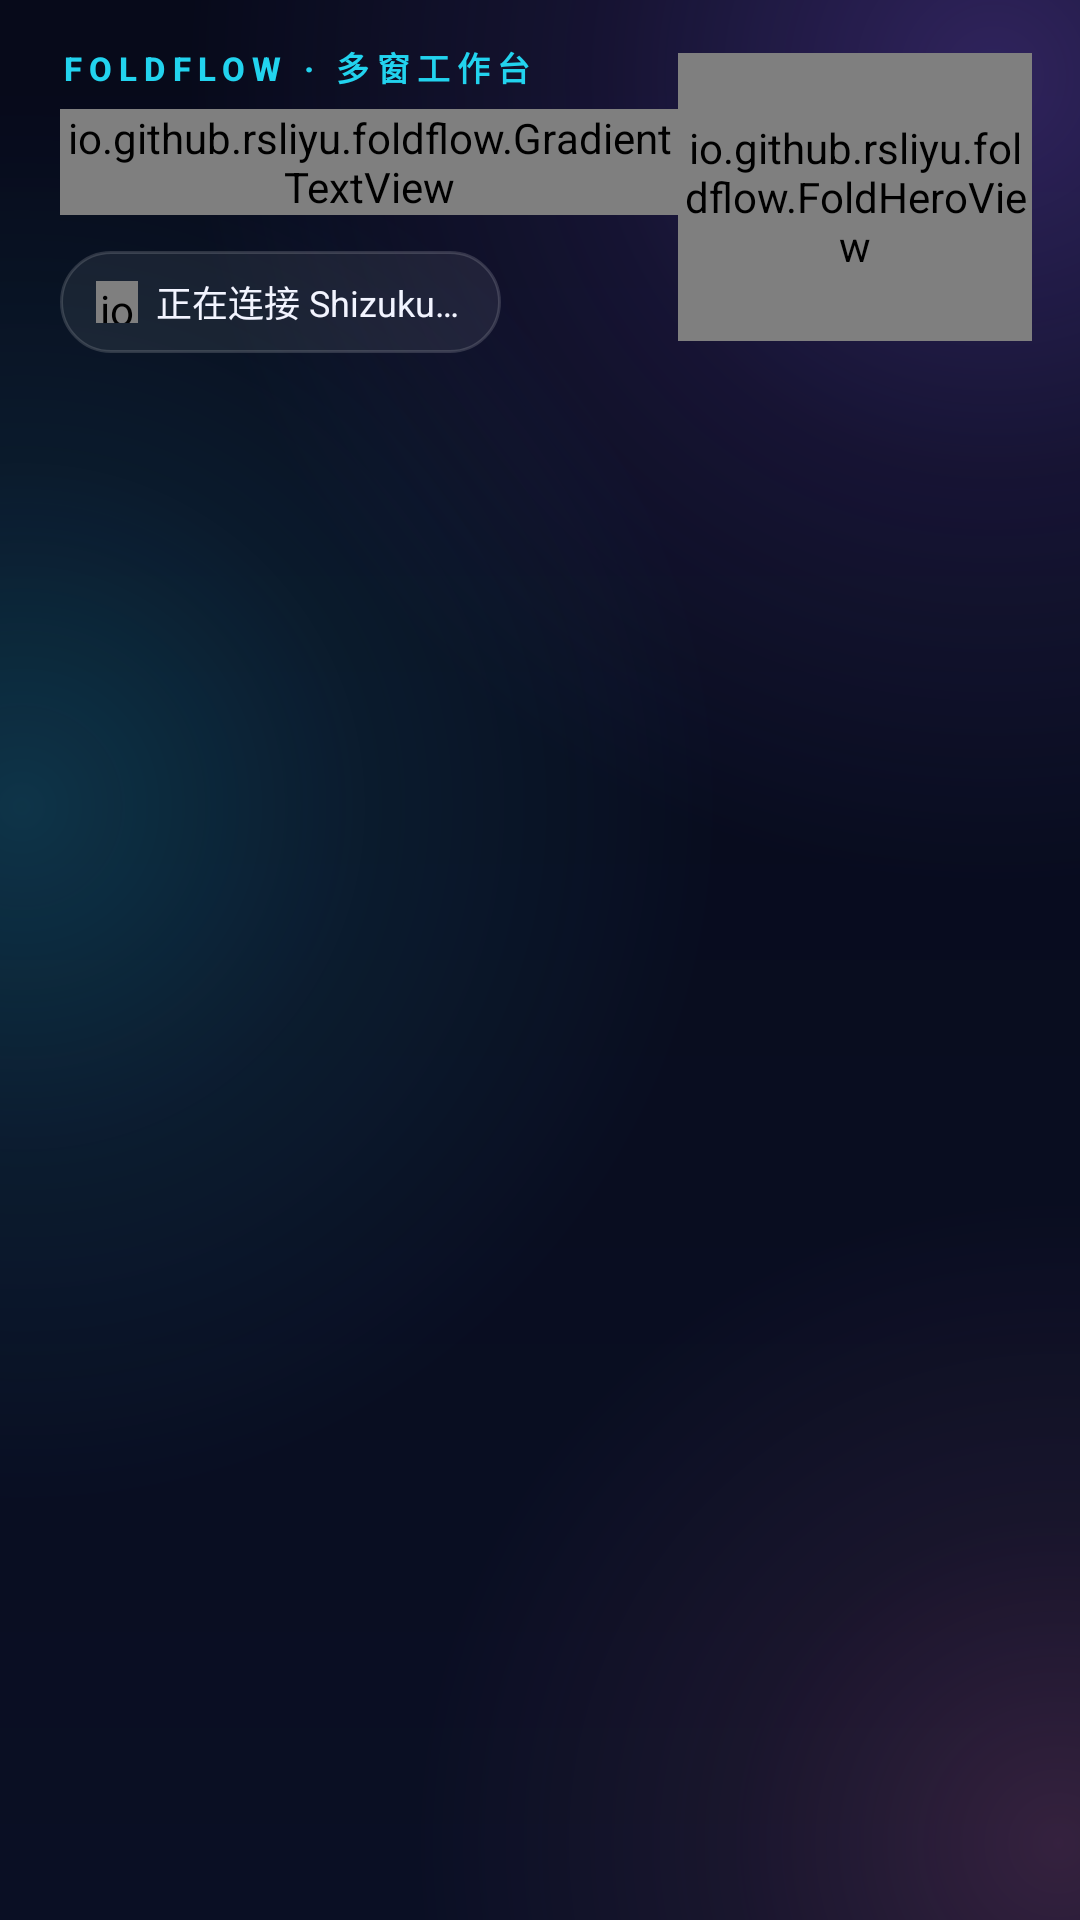

Reconstruct the res/layout file that produces this screen, plus the resources it refers to.
<!-- AndroidManifest.xml: application theme AppTheme -->
<!-- res/layout/view_header.xml -->
<?xml version="1.0" encoding="utf-8"?>
<LinearLayout xmlns:android="http://schemas.android.com/apk/res/android"
    android:layout_width="match_parent"
    android:layout_height="wrap_content"
    android:orientation="vertical"
    android:paddingStart="20dp"
    android:paddingTop="14dp"
    android:paddingEnd="16dp"
    android:paddingBottom="10dp">

    <LinearLayout
        android:layout_width="match_parent"
        android:layout_height="wrap_content"
        android:gravity="center_vertical"
        android:orientation="horizontal">

        <LinearLayout
            android:layout_width="0dp"
            android:layout_height="wrap_content"
            android:layout_weight="1"
            android:orientation="vertical">

            <TextView
                style="@style/Text.Eyebrow"
                android:layout_width="wrap_content"
                android:layout_height="wrap_content"
                android:text="FOLDFLOW · 多窗工作台" />

            <io.github.rsliyu.foldflow.GradientTextView
                android:id="@+id/appTitle"
                style="@style/Text.Display"
                android:layout_width="wrap_content"
                android:layout_height="wrap_content"
                android:layout_marginTop="6dp"
                android:text="@string/app_name" />

            <LinearLayout
                android:id="@+id/shizukuPill"
                android:layout_width="wrap_content"
                android:layout_height="wrap_content"
                android:layout_marginTop="12dp"
                android:background="@drawable/pill_bg"
                android:clickable="true"
                android:focusable="true"
                android:foreground="?android:attr/selectableItemBackgroundBorderless"
                android:gravity="center_vertical"
                android:minHeight="34dp"
                android:orientation="horizontal"
                android:paddingStart="12dp"
                android:paddingEnd="14dp">

                <io.github.rsliyu.foldflow.StatusDotView
                    android:id="@+id/shizukuDot"
                    android:layout_width="14dp"
                    android:layout_height="14dp"
                    android:importantForAccessibility="no" />

                <TextView
                    android:id="@+id/shizukuText"
                    android:layout_width="wrap_content"
                    android:layout_height="wrap_content"
                    android:layout_marginStart="6dp"
                    android:text="正在连接 Shizuku…"
                    android:textColor="@color/text_primary"
                    android:textSize="12sp" />
            </LinearLayout>
        </LinearLayout>

        <io.github.rsliyu.foldflow.FoldHeroView
            android:id="@+id/foldHero"
            android:layout_width="118dp"
            android:layout_height="96dp"
            android:importantForAccessibility="no" />
    </LinearLayout>

    <LinearLayout
        android:id="@+id/rebootBanner"
        android:layout_width="match_parent"
        android:layout_height="wrap_content"
        android:layout_marginTop="12dp"
        android:background="@drawable/warning_card"
        android:gravity="center_vertical"
        android:orientation="horizontal"
        android:paddingStart="14dp"
        android:paddingTop="10dp"
        android:paddingEnd="8dp"
        android:paddingBottom="10dp"
        android:visibility="gone">

        <TextView
            android:layout_width="0dp"
            android:layout_height="wrap_content"
            android:layout_weight="1"
            android:text="手机重启过，分屏/小窗设置可能已失效"
            android:textColor="@color/amber"
            android:textSize="13sp" />

        <Button
            android:id="@+id/bannerReapplyButton"
            style="@style/Button.Small"
            android:layout_width="wrap_content"
            android:layout_height="wrap_content"
            android:layout_marginStart="8dp"
            android:text="重新应用" />
    </LinearLayout>
</LinearLayout>
<!-- resources referenced by this layout -->
<resources>
  <color name="amber">#FBBF24</color>
  <color name="text_primary">#F2F4FF</color>
  <!-- drawable pill_bg (drawable) -->
  <?xml version="1.0" encoding="utf-8"?>
  <shape xmlns:android="http://schemas.android.com/apk/res/android">
      <solid android:color="@color/glass" />
      <stroke android:width="1dp" android:color="@color/glass_stroke" />
      <corners android:radius="999dp" />
  </shape>
  <!-- drawable warning_card (drawable) -->
  <?xml version="1.0" encoding="utf-8"?>
  <shape xmlns:android="http://schemas.android.com/apk/res/android">
      <solid android:color="#1FFBBF24" />
      <stroke android:width="1dp" android:color="#80FBBF24" />
      <corners android:radius="20dp" />
  </shape>
  <string name="app_name">折叠多窗</string>
  <style name="Button.Small" parent="@style/Button.Ghost">
          <item name="android:minHeight">40dp</item>
          <item name="android:minWidth">0dp</item>
          <item name="android:textSize">13sp</item>
          <item name="android:paddingStart">14dp</item>
          <item name="android:paddingEnd">14dp</item>
      </style>
  <style name="Text.Display">
          <item name="android:textSize">30sp</item>
          <item name="android:fontFamily">sans-serif-black</item>
          <item name="android:textColor">@color/text_primary</item>
          <item name="android:letterSpacing">0.02</item>
          <item name="android:includeFontPadding">false</item>
      </style>
  <style name="Text.Eyebrow">
          <item name="android:textSize">11sp</item>
          <item name="android:textStyle">bold</item>
          <item name="android:letterSpacing">0.22</item>
          <item name="android:textColor">@color/cyan</item>
          <item name="android:fontFamily">sans-serif-medium</item>
      </style>
  <color name="glass">#12FFFFFF</color>
  <color name="glass_stroke">#26FFFFFF</color>
  <style name="Button.Ghost" parent="@android:style/Widget.Material.Button">
          <item name="android:background">@drawable/btn_ghost</item>
          <item name="android:textColor">@color/button_text_ghost</item>
          <item name="android:textSize">14sp</item>
          <item name="android:fontFamily">sans-serif-medium</item>
          <item name="android:textAllCaps">false</item>
          <item name="android:minHeight">50dp</item>
          <item name="android:paddingStart">16dp</item>
          <item name="android:paddingEnd">16dp</item>
          <item name="android:stateListAnimator">@null</item>
          <item name="android:elevation">0dp</item>
      </style>
  <color name="cyan">#22D3EE</color>
  <color name="ink_900">#0A0F24</color>
  <color name="ink_950">#070A1A</color>
  <color name="violet">#8B5CF6</color>
  <color name="text_muted">#6F779E</color>
  <color name="text_secondary">#A6AED3</color>
  <style name="DialogTheme" parent="@android:style/Theme.Material.Dialog.Alert">
          <item name="android:windowBackground">@drawable/dialog_bg</item>
          <item name="android:colorAccent">@color/cyan</item>
          <item name="android:textColorPrimary">@color/text_primary</item>
          <item name="android:textColorSecondary">@color/text_secondary</item>
          <item name="android:colorBackground">@color/ink_850</item>
      </style>
  <!-- drawable dialog_bg (drawable) -->
  <?xml version="1.0" encoding="utf-8"?>
  <inset xmlns:android="http://schemas.android.com/apk/res/android" android:inset="16dp">
      <shape>
          <solid android:color="@color/ink_850" />
          <stroke android:width="1dp" android:color="@color/glass_stroke" />
          <corners android:radius="24dp" />
      </shape>
  </inset>
  <color name="ink_850">#111733</color>
  <color name="glass_stroke_soft">#14FFFFFF</color>
  <color name="glass_strong">#1FFFFFFF</color>
</resources>
